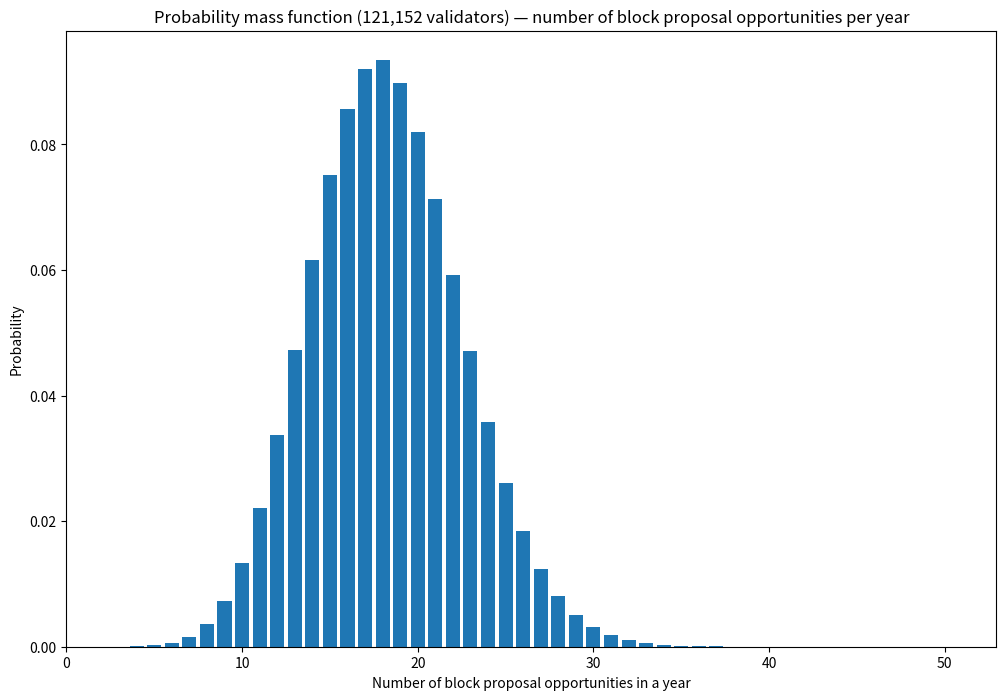

This figure's Python source:

# Source: https://pintail.xyz/posts/beacon-chain-validator-rewards/


# define annualised base reward (measured in ETH) for n validators
# assuming all validators have an effective balance of 32 ETH
import math

EPOCHS_PER_YEAR = 82180

def annualised_base_reward(n):
    return EPOCHS_PER_YEAR * 512 / math.sqrt(n * 32e9)


import matplotlib.pyplot as plt



# plot pdf

##from scipy.stats import binom
##
##x = [el for el in range(51)]
##y = binom.pmf(x, 31556952/12/6, 8.09e-6)
##
##fig, ax = plt.subplots(figsize=(12, 8))
##ax.bar(x, y)
##ax.set_xlim(xmin=0)
##ax.set_ylim(ymin=0)
##ax.set_title('Probability mass function (123,492 validators) — number of block proposal RP minipool opportunities per 2 month beta3 window')
##ax.set_xlabel('Number of block proposal opportunities in 2 months')
##ax.set_ylabel('Probability')
##
##lmu = binom.ppf([0.01, 0.5, 0.99],31556952/12/6, 8.09e-6)
##avg = 31556952 / (12 * 6 * 123492)
##print(f"With 123,492 validators, the mean number of blocks proposed per validator per 2 month beta period is {avg:.2f}\n")
##print(f"The unluckiest 1% of RP minipools will have the opportunity to produce at most {int(lmu[0])} blocks in a year")
##print(f"The median (average) RP minipools will have the opportunity to produce {int(lmu[1])} blocks in a year")
##print(f"The luckiest 1% of RP minipools will have the opportunity to produce at least {int(lmu[2])} blocks in a year")
##
##plt.show()

# MAINNET plot pdf

from scipy.stats import binom

x = [el for el in range(51)]

n = 143981

# [redacted]
y = binom.pmf(x, 31556952/12, (1/n))

fig, ax = plt.subplots(figsize=(12, 8))
ax.bar(x, y)
ax.set_xlim(xmin=0)
ax.set_ylim(ymin=0)
ax.set_title('Probability mass function (121,152 validators) — number of block proposal opportunities per year')
ax.set_xlabel('Number of block proposal opportunities in a year')
ax.set_ylabel('Probability')

# adjust the last number to be:

lmu = binom.ppf([0.01, 0.5, 0.99],31556952/12, (1/n))


# adjust the last number to be the # of validatorss
avg = 31556952 / (12 * n)
print(f"With {str(n)} validators, the mean number of blocks proposed per validator per year is {avg:.2f}\n")
print(f"The unluckiest 1% of validators will have the opportunity to produce at most {int(lmu[0])} blocks in a year")
print(f"The median (average) validator will have the opportunity to produce {int(lmu[1])} blocks in a year")
print(f"The luckiest 1% of validators will have the opportunity to produce at least {int(lmu[2])} blocks in a year")

plt.show()

## Reference: https://ethminingpools.tk/#best 
